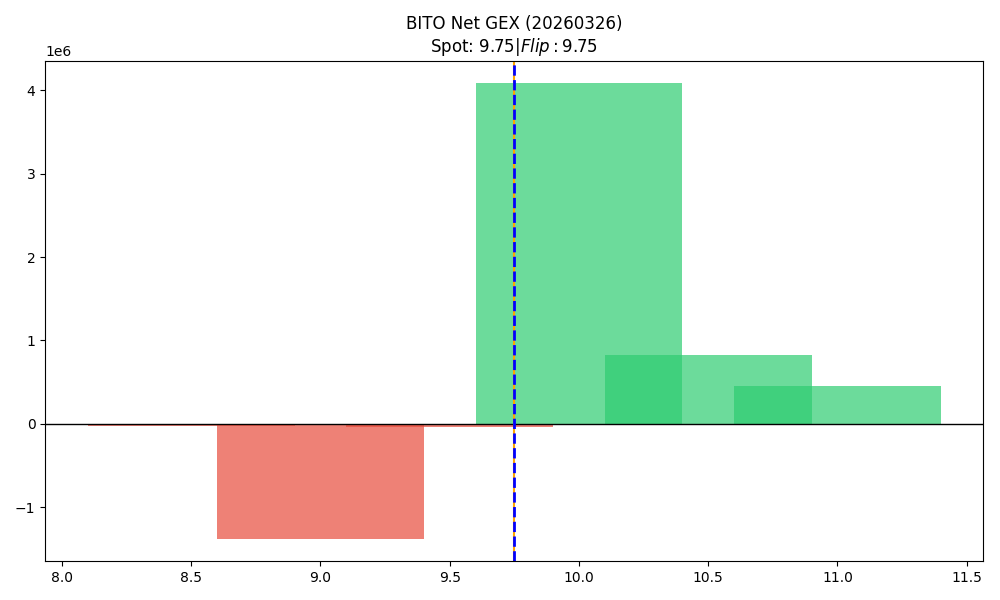

Source data for this figure (header and first rows):
strike, call_gex, put_gex, call_dex, put_dex, net_greek_delta, net_gex
8.5, 7110, 28789, 34302, -16586, 0.06608, -21679
9.0, 236587, 1613406, 636643, -1221208, -0.1109, -1376820
9.5, 857936, 901267, 889913, -376245, 0.1986, -43331
10.0, 4106749, 21253, 2120403, -1310426, 0.09108, 4085496
10.5, 824860, 4272, 363551, -69694, 0.08117, 820588
11.0, 659167, 205295, 420419, -1396741, -0.157, 453872
